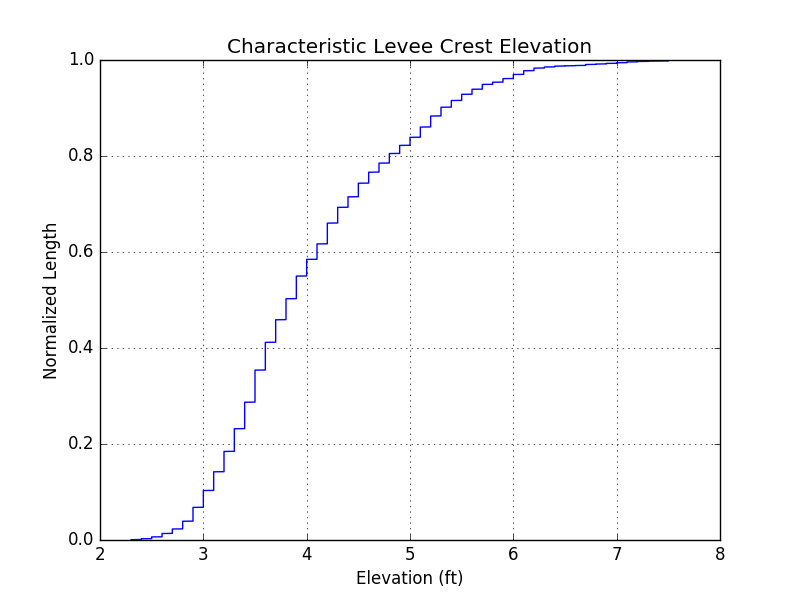

The data file committed next to this chart (first rows):
XCoord, YCoord, FID, LEFT_FID, RIGHT_FID, LENGTH, ELEVATION
716919, 3305173, 0, -1, 1, 0.9939, 3.2
716919, 3305173, 1, -1, 1, 0.9939, 3.2
716920, 3305172, 2, -1, 1, 0.9939, 3.1
716920, 3305172, 3, -1, 1, 0.9939, 3.1
716920, 3305172, 4, -1, 1, 0.9939, 3.1
716920, 3305172, 5, -1, 1, 0.9939, 3.1
716921, 3305172, 6, -1, 1, 0.9939, 3.1
716921, 3305172, 7, -1, 1, 0.9939, 3.2
716921, 3305172, 8, -1, 1, 0.9939, 3.2
716922, 3305172, 9, -1, 1, 0.9939, 3.2
716922, 3305172, 10, -1, 1, 0.9731, 3.2
716922, 3305172, 11, -1, 1, 0.9731, 3.2
716922, 3305172, 12, -1, 1, 0.9731, 3.2
716923, 3305172, 13, -1, 1, 0.9731, 3.2
716923, 3305172, 14, -1, 1, 0.9731, 3.2
716923, 3305172, 15, -1, 1, 0.9731, 3.1
716924, 3305172, 16, -1, 1, 0.9731, 3.1
716924, 3305172, 17, -1, 1, 0.9731, 3.1
716924, 3305172, 18, -1, 1, 0.9731, 3.2
716925, 3305172, 19, -1, 1, 0.9731, 3.2
716925, 3305172, 20, -1, 1, 0.9731, 3.2
716925, 3305172, 21, -1, 1, 0.9731, 3.2
716925, 3305172, 22, -1, 1, 0.9731, 3.2
716926, 3305172, 23, -1, 1, 0.9731, 3.2
716926, 3305172, 24, -1, 1, 0.9731, 3.2
716926, 3305172, 25, -1, 1, 0.9731, 3.2
716927, 3305172, 26, -1, 1, 0.9731, 3.2
716927, 3305172, 27, -1, 1, 0.9731, 3.2
716927, 3305172, 28, -1, 1, 0.9731, 3.2
716928, 3305172, 29, -1, 1, 0.9731, 3.2
716928, 3305172, 30, -1, 1, 0.9731, 3.2
716928, 3305172, 31, -1, 1, 0.9731, 3.2
716928, 3305172, 32, -1, 1, 0.9731, 3.3
716929, 3305172, 33, -1, 1, 0.9731, 3.3
716929, 3305172, 34, -1, 1, 0.9731, 3.3
716929, 3305172, 35, -1, 1, 0.9731, 3.3
716930, 3305172, 36, -1, 1, 0.9731, 3.3
716930, 3305172, 37, -1, 1, 0.9731, 3.3
716930, 3305172, 38, -1, 1, 0.9731, 3.3
716930, 3305172, 39, -1, 1, 0.9731, 3.3
716931, 3305172, 40, -1, 1, 0.9893, 3.3
716931, 3305172, 41, -1, 1, 0.9893, 3.2
716931, 3305172, 42, -1, 1, 0.9893, 3.2
716932, 3305172, 43, -1, 1, 0.9893, 3.2
716932, 3305173, 44, -1, 1, 0.9893, 3.2
716932, 3305173, 45, -1, 1, 0.9893, 3.2
716933, 3305173, 46, -1, 1, 0.9893, 3.3
716933, 3305173, 47, -1, 1, 0.9893, 3.3
716933, 3305173, 48, -1, 1, 0.9893, 3.3
716933, 3305173, 49, -1, 1, 0.9893, 3.3
716934, 3305173, 50, -1, 1, 0.9893, 3.3
716934, 3305173, 51, -1, 1, 0.9893, 3.3
716934, 3305173, 52, -1, 1, 0.9893, 3.3
716935, 3305173, 53, -1, 1, 0.9893, 3.3
716935, 3305173, 54, -1, 1, 0.9893, 3.3
716935, 3305173, 55, -1, 1, 0.9893, 3.3
716936, 3305173, 56, -1, 1, 0.9893, 3.3
716936, 3305173, 57, -1, 1, 0.9893, 3.3
716936, 3305173, 58, -1, 1, 0.9893, 3.3
716936, 3305173, 59, -1, 1, 0.961, 3.3
... 10,088 more rows
